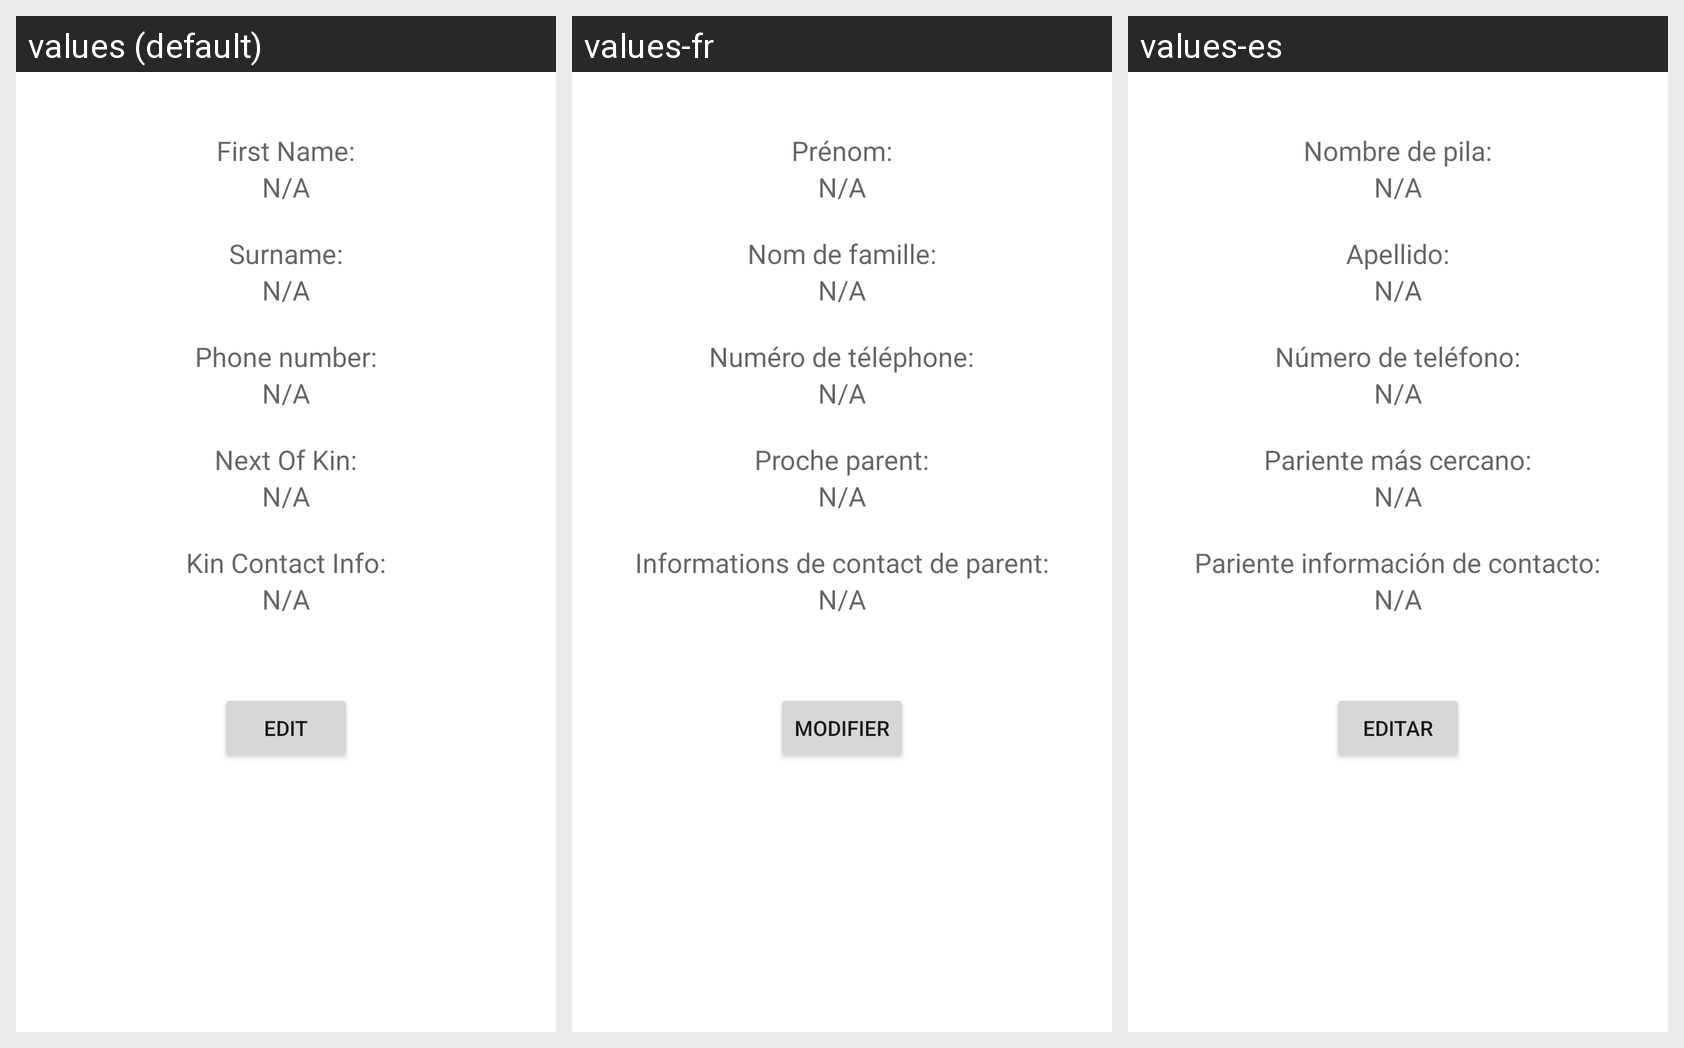

Strings drawn on this Android screen and how each of the app's shown locales translates them:
Android screen res/layout/activity_personal_info.xml rendered under 3 locales, left to right: values (default), values-fr, values-es. Device: Nexus 5 (rendered at 1080×1920; each locale shown at half size, 540×960, under a caption strip naming it); theme AppTheme.
Strings drawn on this screen, with the default value and each locale's value (text and hints the layout hard-codes, and strings that could not be matched under every locale, appear in the picture but are not listed):

firstnamedisplaytext
  values: First Name:
  values-fr: Prénom:
  values-es: Nombre de pila:

na1
  values: N/A
  values-fr: N/A
  values-es: N/A

surnamedisplaytext
  values: Surname:
  values-fr: Nom de famille:
  values-es: Apellido:

na2
  values: N/A
  values-fr: N/A
  values-es: N/A

phonenumberdislaytext
  values: Phone number:
  values-fr: Numéro de téléphone:
  values-es: Número de teléfono:

na3
  values: N/A
  values-fr: N/A
  values-es: N/A

nextofkin_displaytext
  values: Next Of Kin:
  values-fr: Proche parent:
  values-es: Pariente más cercano:

na4
  values: N/A
  values-fr: N/A
  values-es: N/A

kincontactdisplaytext
  values: Kin Contact Info:
  values-fr: Informations de contact de parent:
  values-es: Pariente información de contacto:

na5
  values: N/A
  values-fr: N/A
  values-es: N/A

editbuttonstring
  values: Edit
  values-fr: Modifier
  values-es: Editar
